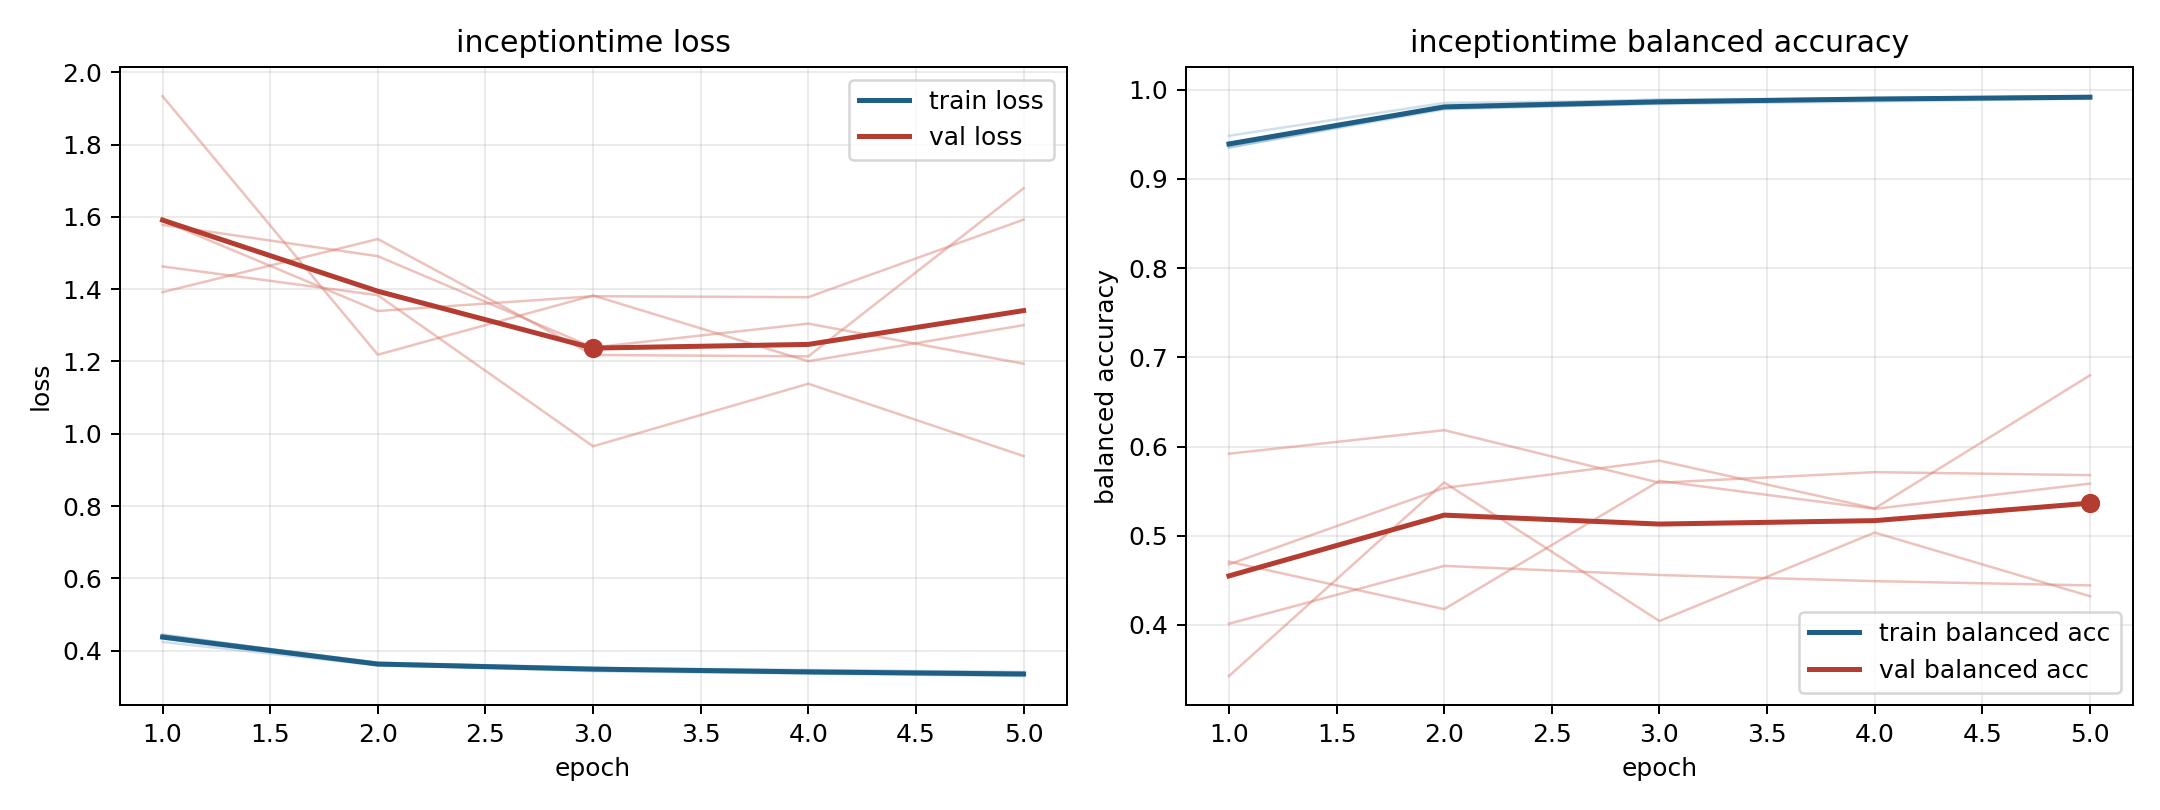

Values plotted in this chart, from the file beside it:
model, fold, epoch, train_loss, train_balanced_accuracy, val_loss, val_balanced_accuracy
inceptiontime, 1, 1, 0.4331, 0.9401, 1.589, 0.4014
inceptiontime, 1, 2, 0.3603, 0.9814, 1.34, 0.4662
inceptiontime, 1, 3, 0.3429, 0.9893, 1.381, 0.456
inceptiontime, 1, 4, 0.3363, 0.9898, 1.378, 0.4492
inceptiontime, 1, 5, 0.3293, 0.9928, 1.593, 0.4444
inceptiontime, 2, 1, 0.4425, 0.9371, 1.578, 0.471
inceptiontime, 2, 2, 0.3659, 0.9792, 1.491, 0.4178
inceptiontime, 2, 3, 0.3514, 0.984, 1.239, 0.5615
inceptiontime, 2, 4, 0.3466, 0.9869, 1.305, 0.5302
inceptiontime, 2, 5, 0.3387, 0.99, 1.194, 0.5585
inceptiontime, 3, 1, 0.4239, 0.9484, 1.934, 0.3427
inceptiontime, 3, 2, 0.3588, 0.9852, 1.219, 0.5598
inceptiontime, 3, 3, 0.3477, 0.9879, 1.383, 0.4044
inceptiontime, 3, 4, 0.3453, 0.9906, 1.201, 0.5036
inceptiontime, 3, 5, 0.3412, 0.991, 1.301, 0.4323
inceptiontime, 4, 1, 0.4423, 0.9353, 1.463, 0.468
inceptiontime, 4, 2, 0.3665, 0.978, 1.383, 0.5536
inceptiontime, 4, 3, 0.353, 0.9847, 0.9653, 0.5842
inceptiontime, 4, 4, 0.3381, 0.9903, 1.138, 0.5306
inceptiontime, 4, 5, 0.3348, 0.9927, 0.9382, 0.6798
inceptiontime, 5, 1, 0.4449, 0.9352, 1.392, 0.592
inceptiontime, 5, 2, 0.3617, 0.9802, 1.539, 0.6184
inceptiontime, 5, 3, 0.348, 0.9864, 1.218, 0.5595
inceptiontime, 5, 4, 0.3382, 0.9904, 1.214, 0.5713
inceptiontime, 5, 5, 0.3316, 0.9917, 1.679, 0.568
